Run: headless pygame with SDL's dummy video driver; simulated clock (each Clock.tick advances the game by its frame time, no real sleeping); random seed 0; keys injected as events and as key.get_pressed() state; no mouse input.
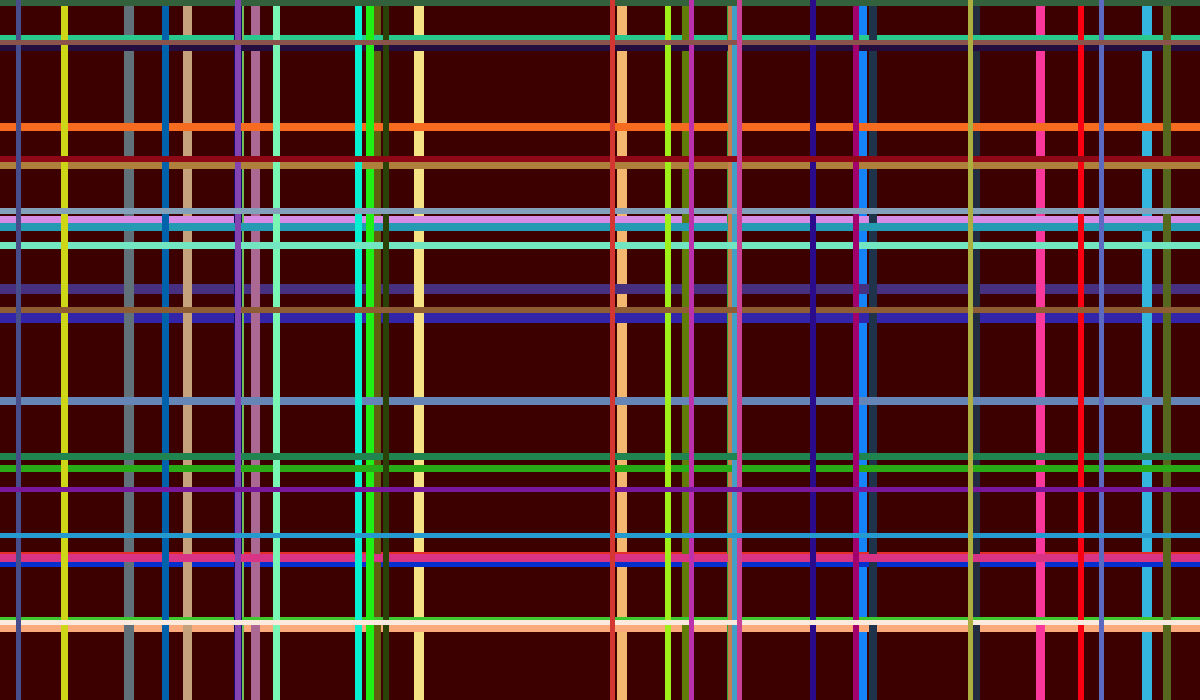
Frame 1 of 4 · flips 1–60 · no input
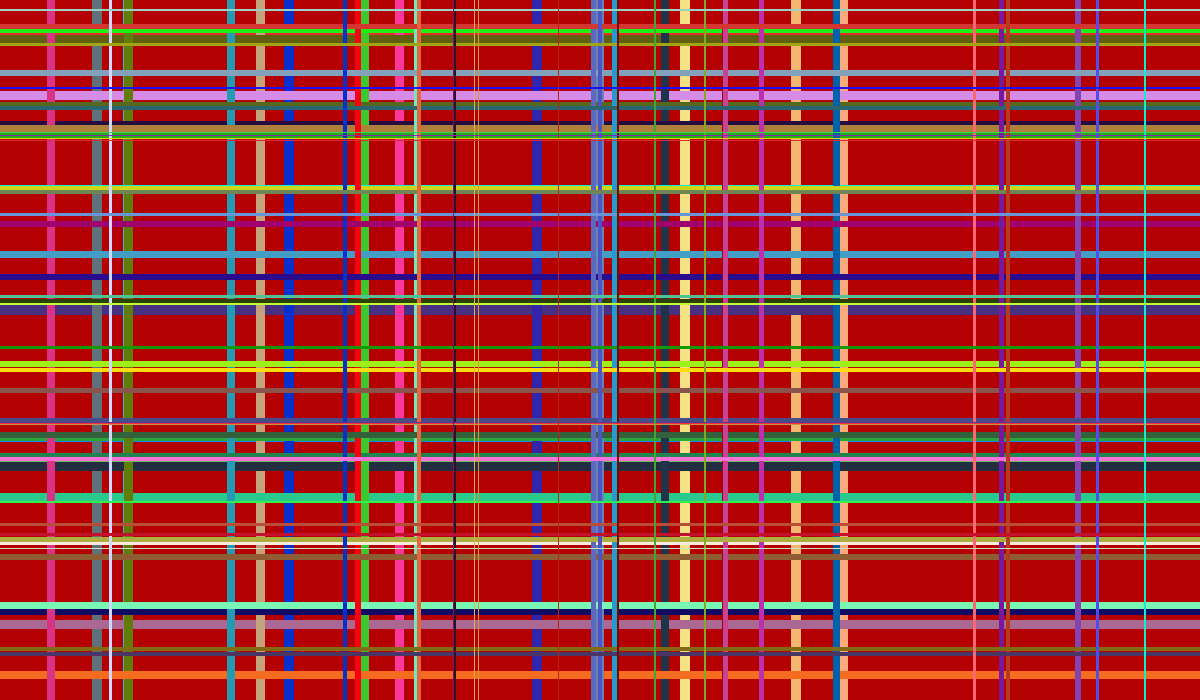
Frame 2 of 4 · flips 61–180 · tapped SPACE, RETURN · held RIGHT (→), D
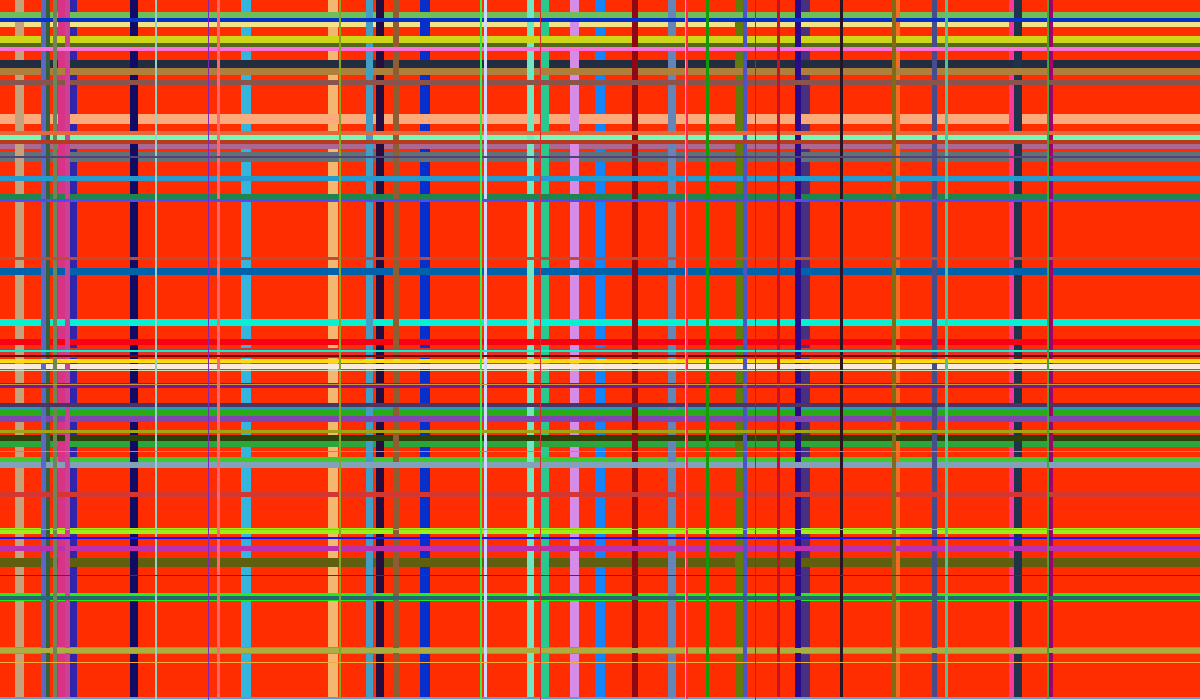
Frame 3 of 4 · flips 181–300 · held DOWN (↓), S
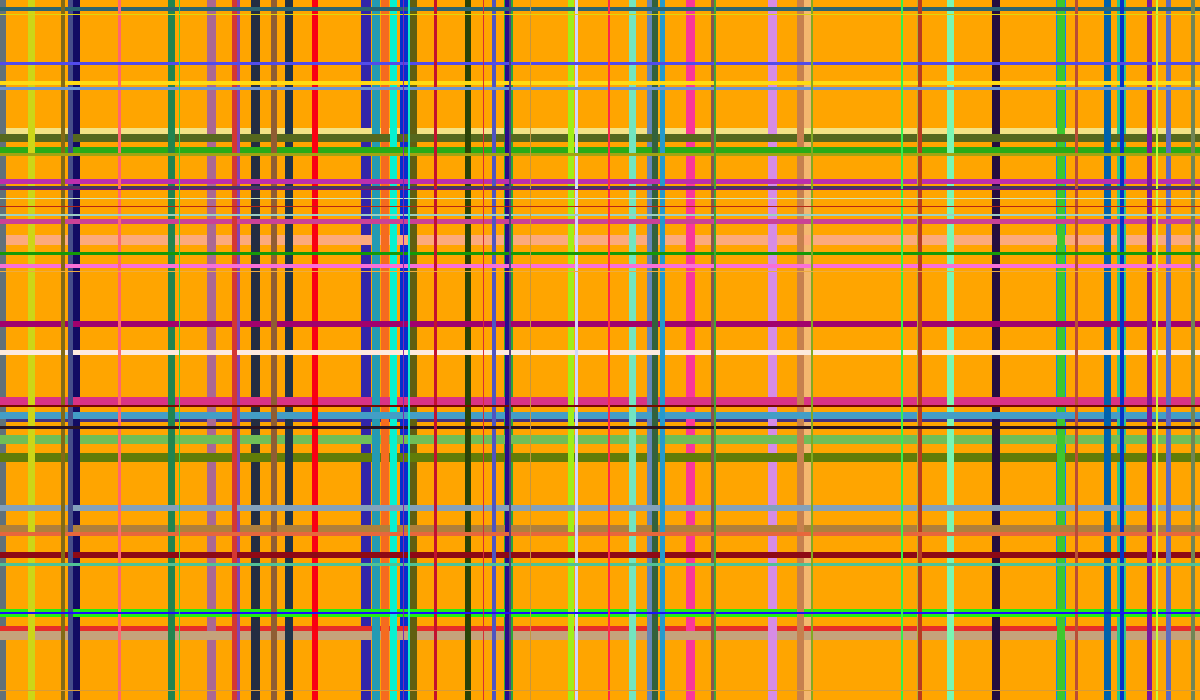
Frame 4 of 4 · flips 301–420 · held LEFT (←), A, UP (↑), W

The pygame program that drew these frames:

import pygame
from random import *

pygame.init()

bg = pygame.display.set_mode((1200, 700))
ci = [0, 0, 0]
cii = 1
cit = 1
lines_points = []
lines_colour = []

run = True
while run:
    lines_n = len(lines_points)
    for event in pygame.event.get():
        if event.type == pygame.QUIT:
            run = False

    if ci != [255, 255, 255] or cii == 2:
        if cii == 1:
            if ci[0] <= 254:
                ci[0] += 1
            elif ci[1] <= 254:
                ci[1] += 1
            elif ci[2] <= 254:
                ci[2] += 1

        if cii == 2:
            if ci[2] >= 1:
                ci[2] -= 1
            elif ci[1] >= 1:
                ci[1] -= 1
            elif ci[0] >= 1:
                ci[0] -= 1
                if ci == [0, 0, 0]:
                    cii = 1
                    if cit == 3:
                        cit = 1
                    else:
                        cit += 1
    else:
        cii = 2
    if cit == 1:
        bg.fill(ci)
    if cit == 2:
        bg.fill((ci[1], ci[2], ci[0]))
    if cit == 3:
        bg.fill((ci[2], ci[0], ci[1]))

    if randint(1, 2) == 1:
        y = randint(0, 700)
        lines_points.append([[0, y], [1200, y]])
        lines_colour.append((randint(0, 255), randint(0, 255), randint(0, 255)))
    else:
        x = (randint(0, 1200))
        lines_points.append([[x, 0], [x, 700]])
        lines_colour.append((randint(0, 255), randint(0, 255), randint(0, 255)))

    for i in range(len(lines_points)):
        pygame.draw.line(bg, lines_colour[i], lines_points[i][0], lines_points[i][1], 10 - (i // 10))

    if lines_n == 100:
        lines_points.remove(lines_points[0])

    print(lines_n)
    pygame.display.update()
